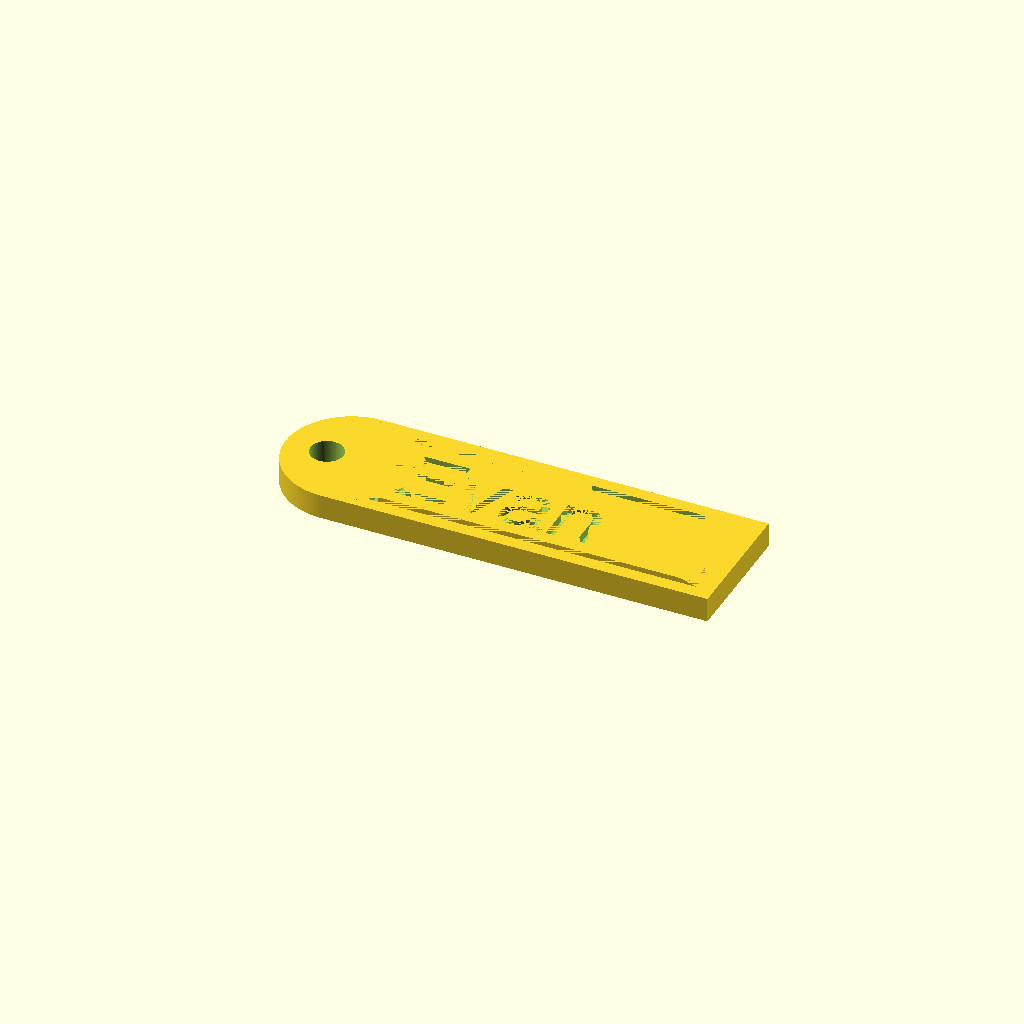
Cell 1: the model at its default parameters.
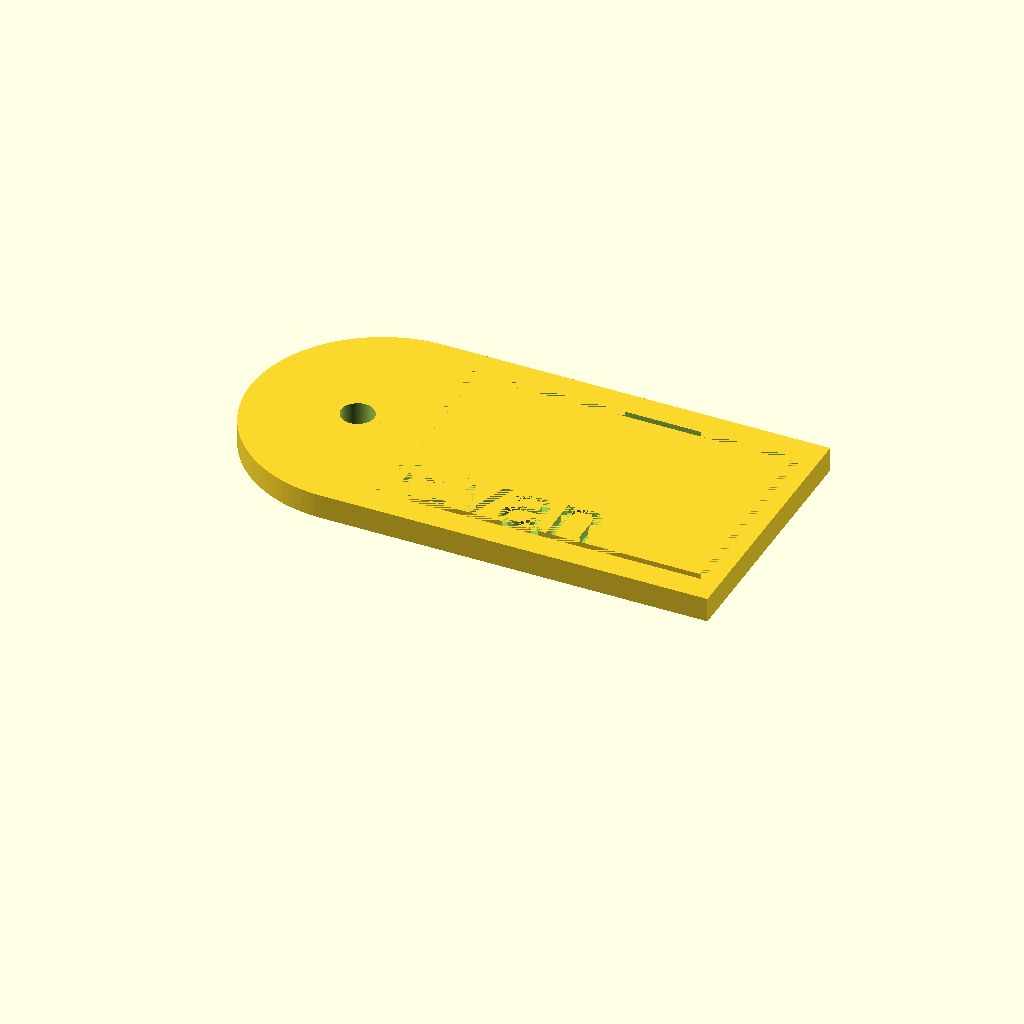
Cell 2 — height set to 32, the other parameters unchanged.
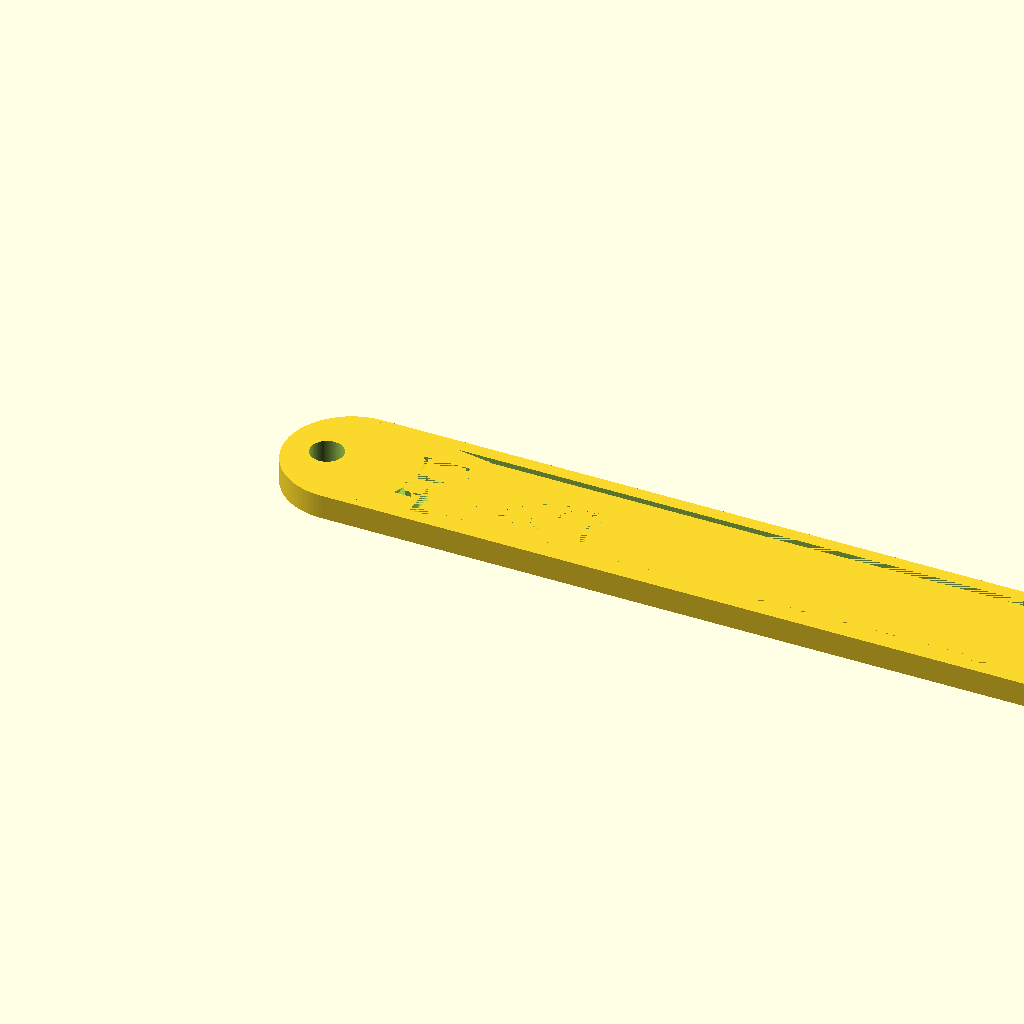
Cell 3: the same model with width = 100.
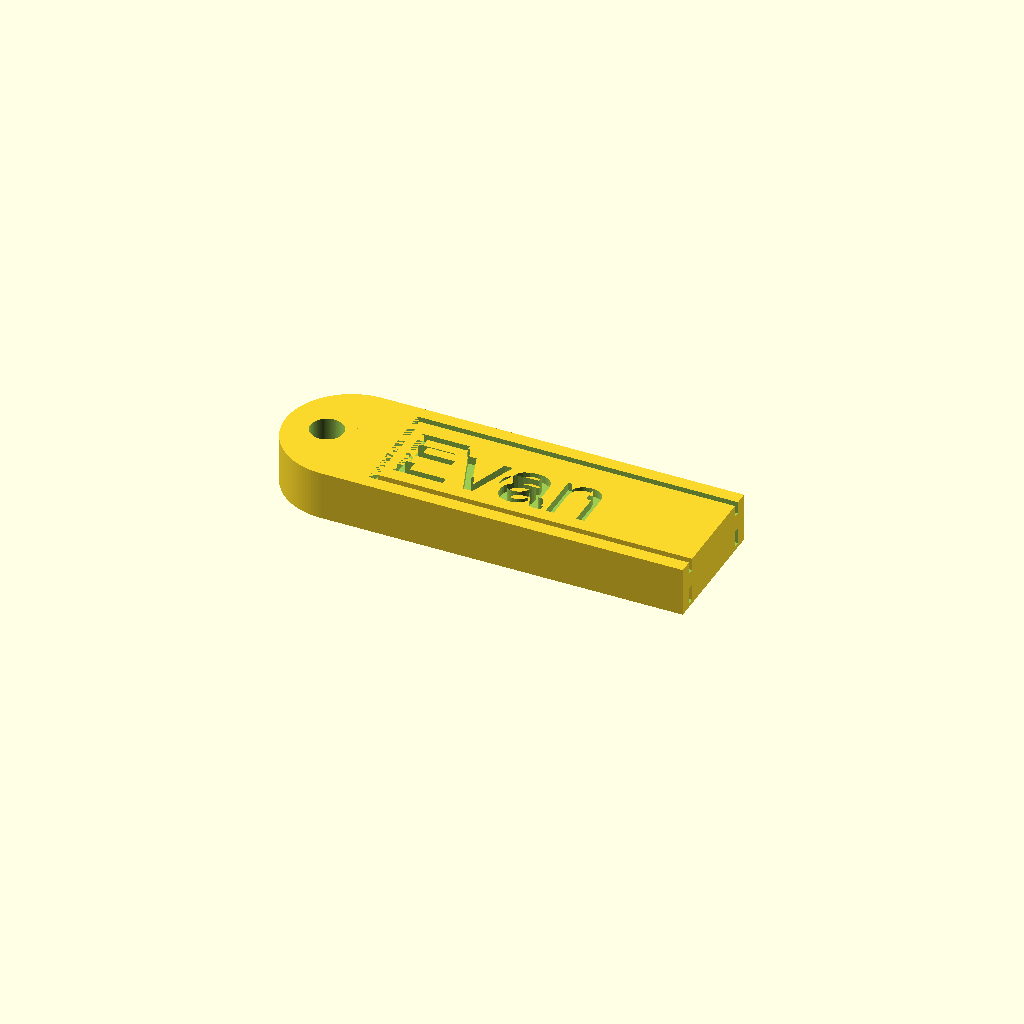
Cell 4: the same model with depth = 6.
One fixed orthographic camera (rotation 55°, 0°, 25°; colour scheme Cornfield) for every cell.
Source of the model, key-card.scad:
height=16;
width=50;
depth=3;

difference() {
    union() {
        translate([0, height/2, 0])
            difference() {
                cylinder(h=depth, d=height, $fn=120);
                
                translate([0, -height/2, 0])
                    cube([width, height, depth]);
            }
        
        difference(){
            cube([width-depth, height, depth]);

            translate([width/2, height/2, depth])
                print("Evan", 8);

            translate([width/2, height/2, depth/3])
                mirror([1, 0, 0])
                    print("Evan", 8);
        }
    }

    // hole for the key ring
    translate([-3, height/2, -1])
        rotate([0, 0, 0])
            cylinder(h=10, d=4, $fn=120);
}

module print(text, size) {
    translate([0, 0, -0.5])
    union() {
        translate([-width/2+6, -height/2+4, -0.5])
            linear_extrude(depth/3)
                text(text, size=size);
        
        difference() {
            scale([0.8, 0.8, 1])
            cube([width, height, depth/3], true);

            scale([0.8, 0.8, 1])
            cube([width-2, height-2, 5], true);
        }
    }
}
Customizer parameters (derived from the source; name, type, default, range or options):
height: number, default 16
width: number, default 50
depth: number, default 3
